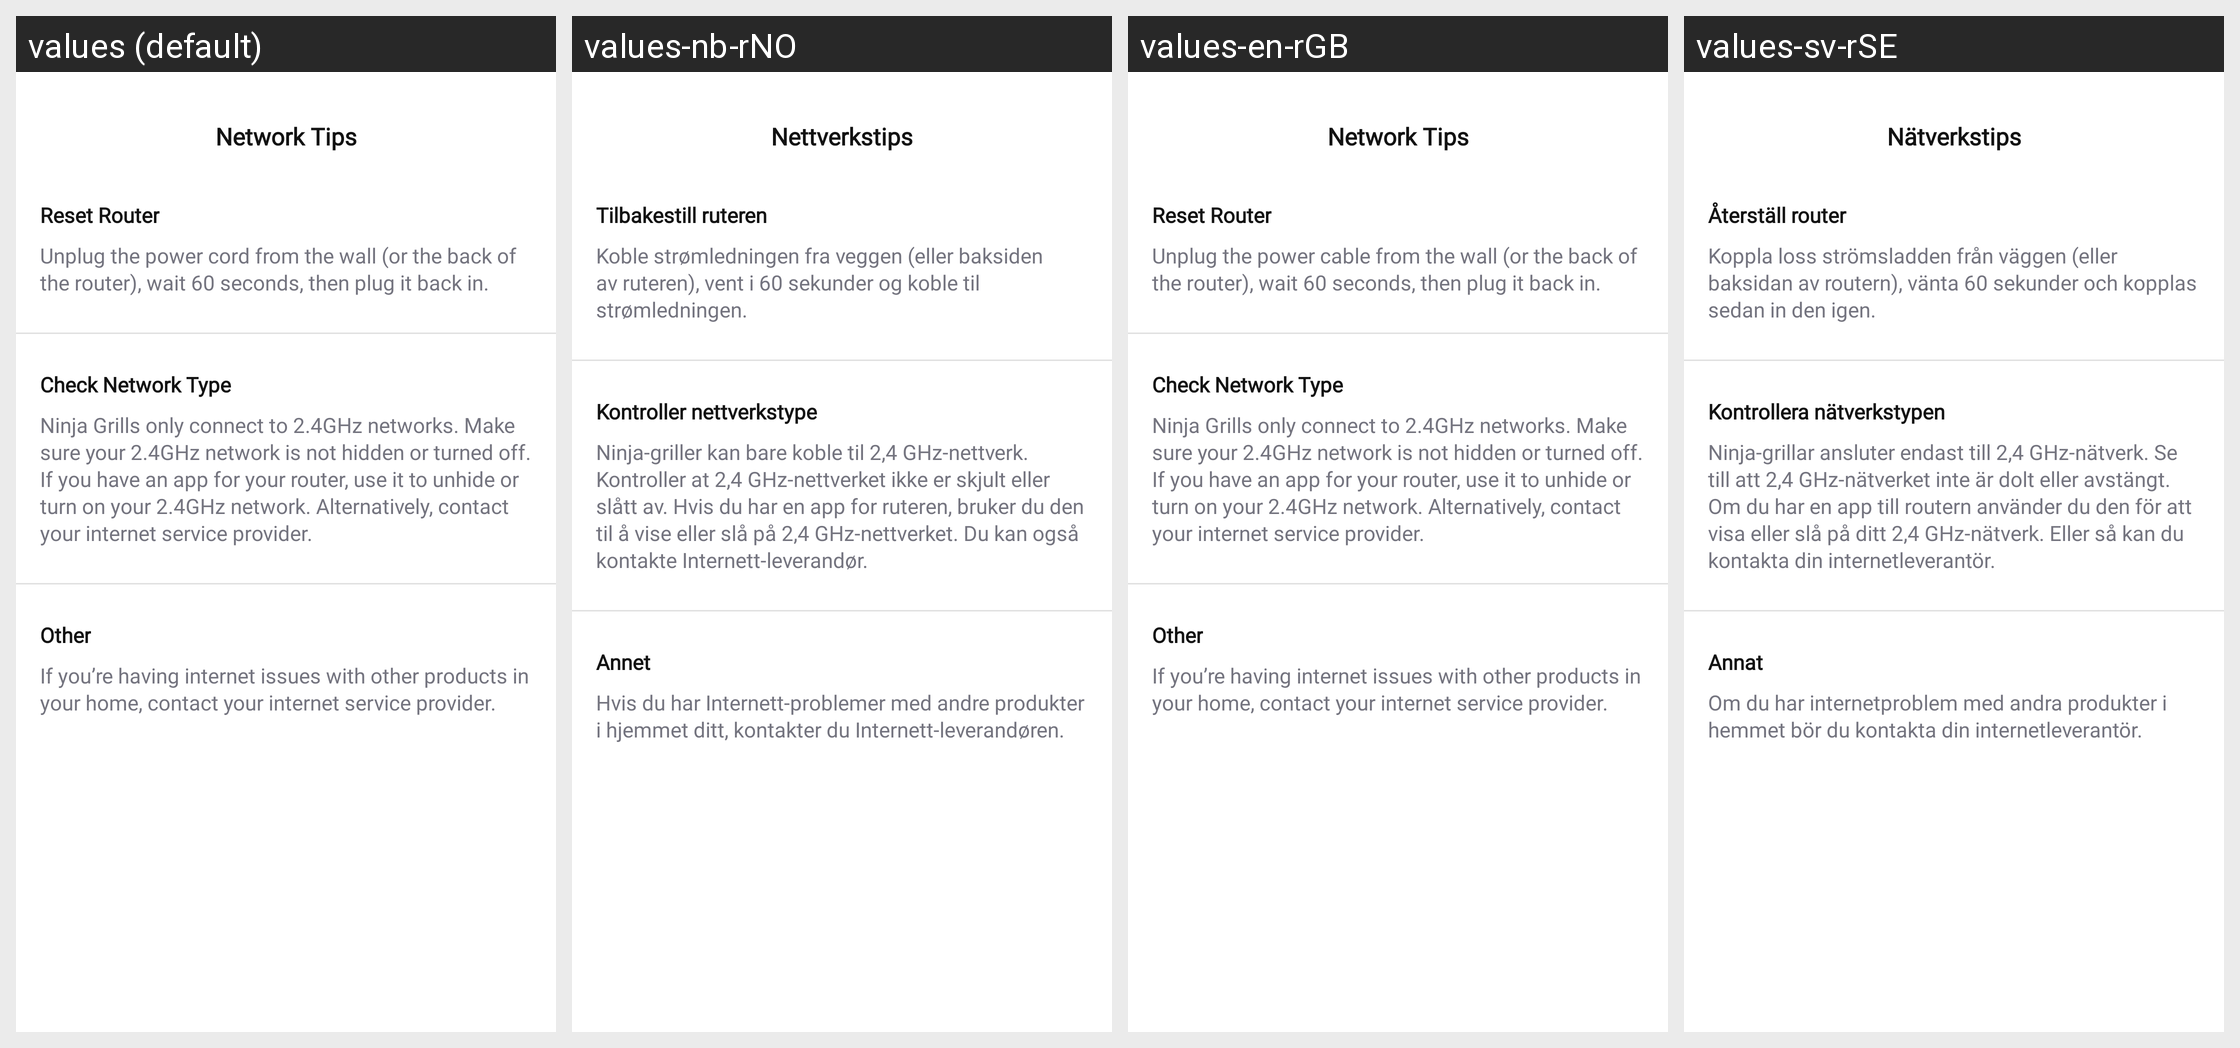

Translations of the strings shown on this Android screen, per locale in the grid:
Android screen res/layout/fragment_network_tips_dialog.xml rendered under 4 locales, left to right: values (default), values-nb-rNO, values-en-rGB, values-sv-rSE. Device: Nexus 5 (rendered at 1080×1920; each locale shown at half size, 540×960, under a caption strip naming it); theme Theme.NinjaConnectedKitchen.
Other locales in the repository, not shown: values-da-rDK, values-de-rDE, values-es-rES, values-fi-rFI, values-fr-rCA, values-fr-rFR, values-it-rIT, values-nl-rNL, values-pt-rPT.
Strings drawn on this screen, with the default value and each locale's value (text and hints the layout hard-codes, and strings that could not be matched under every locale, appear in the picture but are not listed):

dialog_network_tips_title
  values: Network Tips
  values-nb-rNO: Nettverkstips
  values-en-rGB: Network Tips
  values-sv-rSE: Nätverkstips

dialog_network_tips_router
  values: Reset Router
  values-nb-rNO: Tilbakestill ruteren
  values-en-rGB: Reset Router
  values-sv-rSE: Återställ router

dialog_network_tips_unplug
  values: Unplug the power cord from the wall (or the back of the router), wait 60 seconds, then plug it back in.
  values-nb-rNO: Koble strømledningen fra veggen (eller baksiden av ruteren), vent i 60 sekunder og koble til strømledningen.
  values-en-rGB: Unplug the power cable from the wall (or the back of the router), wait 60 seconds, then plug it back in.
  values-sv-rSE: Koppla loss strömsladden från väggen (eller baksidan av routern), vänta 60 sekunder och kopplas sedan in den igen.

dialog_network_tips_check_type
  values: Check Network Type
  values-nb-rNO: Kontroller nettverkstype
  values-en-rGB: Check Network Type
  values-sv-rSE: Kontrollera nätverkstypen

dialog_network_tips_ninja_grills
  values: Ninja Grills only connect to 2.4GHz networks. Make sure your 2.4GHz network is not hidden or turned off. If you have an app for your router, use it to unhide or turn on your 2.4GHz network. Alternatively, contact your internet service provider.
  values-nb-rNO: Ninja-griller kan bare koble til 2,4 GHz-nettverk. Kontroller at 2,4 GHz-nettverket ikke er skjult eller slått av. Hvis du har en app for ruteren, bruker du den til å vise eller slå på 2,4 GHz-nettverket. Du kan også kontakte Internett-leverandør.
  values-en-rGB: Ninja Grills only connect to 2.4GHz networks. Make sure your 2.4GHz network is not hidden or turned off. If you have an app for your router, use it to unhide or turn on your 2.4GHz network. Alternatively, contact your internet service provider.
  values-sv-rSE: Ninja-grillar ansluter endast till 2,4 GHz-nätverk. Se till att 2,4 GHz-nätverket inte är dolt eller avstängt. Om du har en app till routern använder du den för att visa eller slå på ditt 2,4 GHz-nätverk. Eller så kan du kontakta din internetleverantör.

food_type_other
  values: Other
  values-nb-rNO: Annet
  values-en-rGB: Other
  values-sv-rSE: Annat

dialog_network_tips_internet_issues
  values: If you’re having internet issues with other products in your home, contact your internet service provider.
  values-nb-rNO: Hvis du har Internett-problemer med andre produkter i hjemmet ditt, kontakter du Internett-leverandøren.
  values-en-rGB: If you’re having internet issues with other products in your home, contact your internet service provider.
  values-sv-rSE: Om du har internetproblem med andra produkter i hemmet bör du kontakta din internetleverantör.
